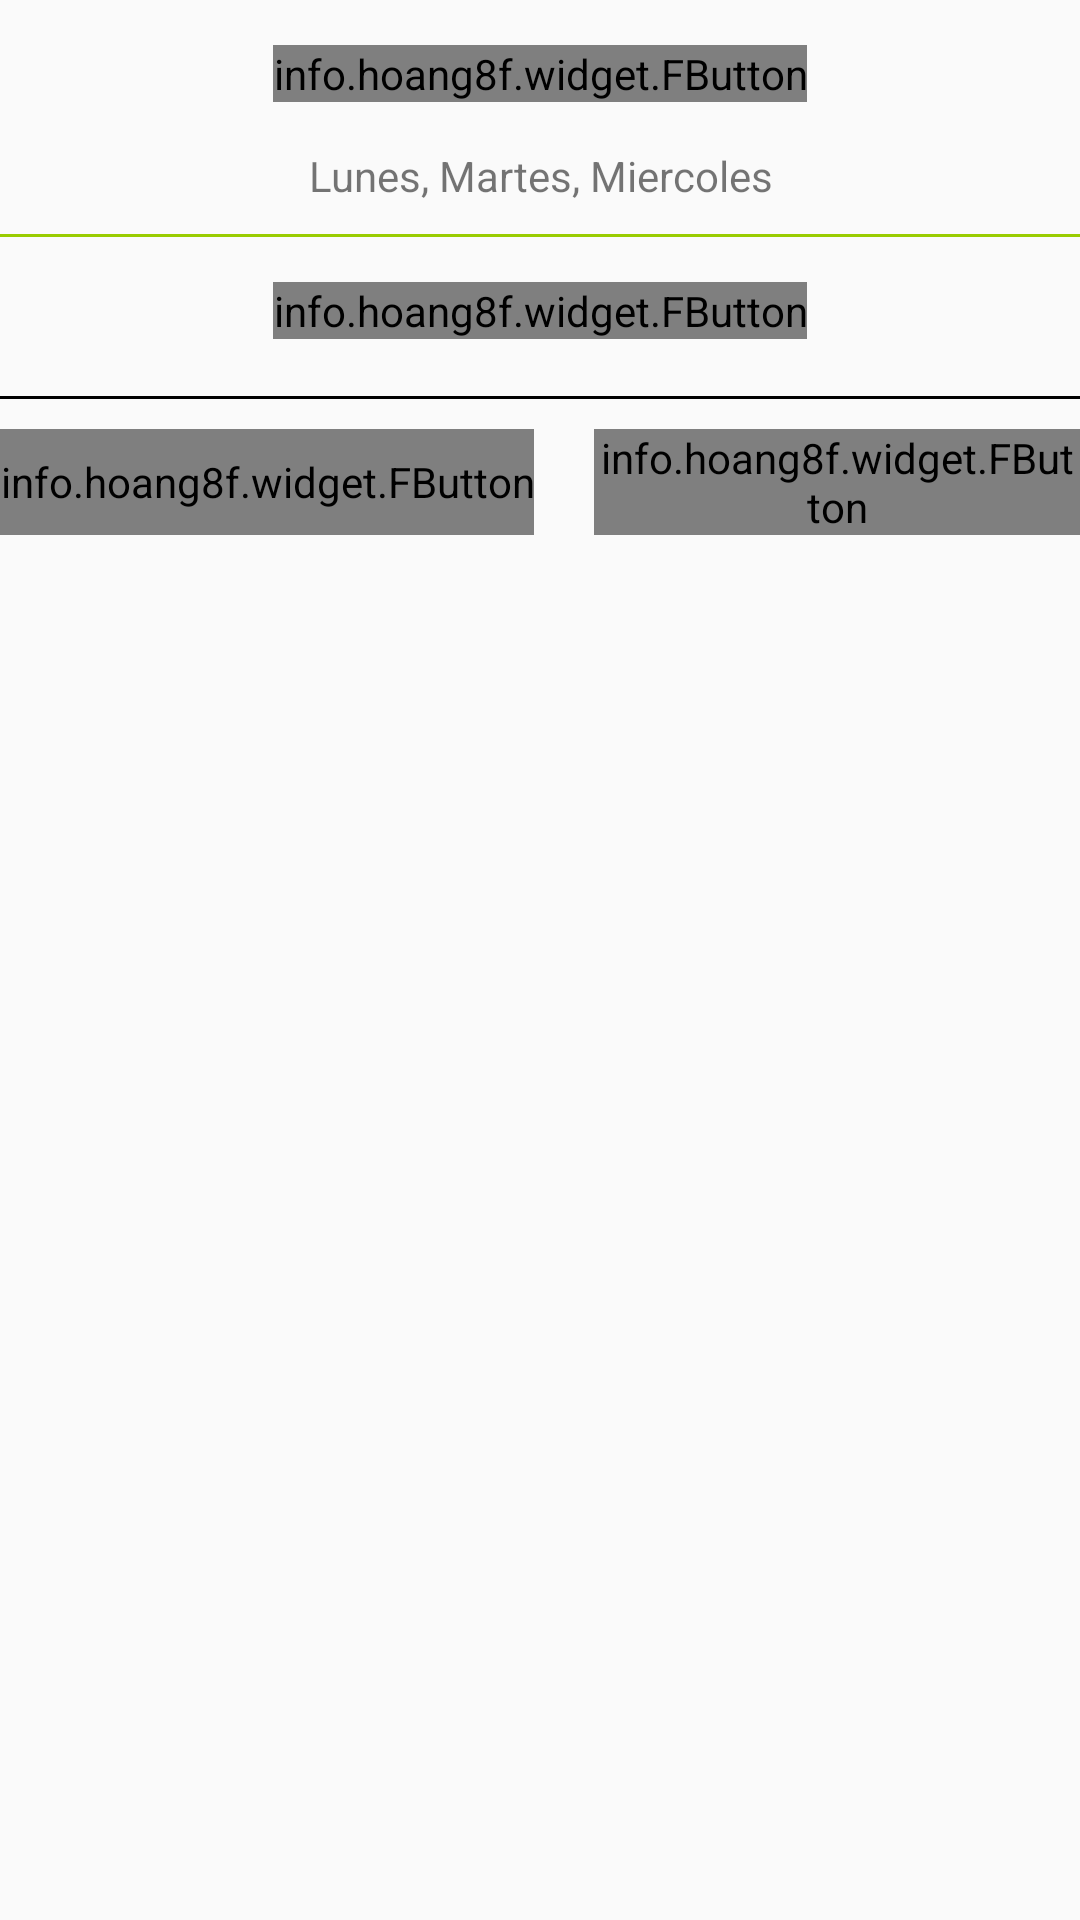

Produce the Android XML layout that renders to this screen, including the resource entries it uses.
<!-- AndroidManifest.xml: application theme AppTheme -->
<!-- res/layout/reminder.xml -->
<?xml version="1.0" encoding="utf-8"?>
<LinearLayout xmlns:android="http://schemas.android.com/apk/res/android"
    xmlns:fbutton="http://schemas.android.com/apk/res-auto"
    android:orientation="vertical" android:layout_width="match_parent"
    android:layout_height="match_parent">

    <LinearLayout
        android:layout_width="match_parent"
        android:layout_height="wrap_content"
        android:orientation="vertical"
        android:gravity="center"
        android:layout_marginTop="15dp">

        <info.hoang8f.widget.FButton
            android:id="@+id/btndias"
            android:layout_width="wrap_content"
            android:layout_height="match_parent"
            fbutton:buttonColor="@color/fbutton_color_peter_river"
            fbutton:shadowColor="@color/fbutton_color_asbestos"
            fbutton:shadowEnabled="true"
            fbutton:shadowHeight="5dp"
            android:textColor="#FFFFFF"
            fbutton:cornerRadius="5dp"
            android:text="@string/dias"
            android:layout_marginBottom="15dp"
            />

        <TextView
            android:id="@+id/txtdiassemana"
            android:layout_width="match_parent"
            android:layout_height="match_parent"
            android:text="Lunes, Martes, Miercoles"
            android:gravity="center"
            android:layout_marginBottom="10dp"/>


    </LinearLayout>

    <View
        android:layout_width="match_parent"
        android:layout_height="1dp"
        android:background="@android:color/holo_green_light" />

    <LinearLayout
        android:layout_width="match_parent"
        android:layout_height="wrap_content"
        android:orientation="vertical"
        android:layout_marginTop="15dp"
        android:gravity="center">

        <info.hoang8f.widget.FButton
            android:id="@+id/btnhora"
            android:layout_width="wrap_content"
            android:layout_height="match_parent"
            fbutton:buttonColor="@color/fbutton_color_peter_river"
            fbutton:shadowColor="@color/fbutton_color_asbestos"
            fbutton:shadowEnabled="true"
            fbutton:shadowHeight="5dp"
            fbutton:cornerRadius="5dp"
            android:textColor="#FFFFFF"
            android:text="@string/hora"
            />
        <TextView
            android:id="@+id/txthora"
            android:layout_width="wrap_content"
            android:layout_height="match_parent"
            android:gravity="center"/>

    </LinearLayout>

    <View
        android:layout_width="match_parent"
        android:layout_height="1dp"
        android:background="@android:color/black" />

    <LinearLayout
        android:layout_width="match_parent"
        android:layout_height="wrap_content"
        android:orientation="horizontal"
        android:gravity="center_horizontal"
        android:layout_marginTop="10dp">

        <info.hoang8f.widget.FButton
            android:layout_width="wrap_content"
            android:layout_height="match_parent"
            fbutton:buttonColor="@color/fbutton_color_turquoise"
            fbutton:shadowColor="@color/fbutton_color_asbestos"
            fbutton:shadowEnabled="true"
            fbutton:shadowHeight="5dp"
            fbutton:cornerRadius="5dp"
            android:text="@string/cancelar"
            android:layout_marginRight="20dp"
        />
        <info.hoang8f.widget.FButton
            android:layout_width="wrap_content"
            android:layout_height="match_parent"
            fbutton:buttonColor="@color/fbutton_color_turquoise"
            fbutton:shadowColor="@color/fbutton_color_asbestos"
            fbutton:shadowEnabled="true"
            fbutton:shadowHeight="5dp"
            fbutton:cornerRadius="5dp"
            android:text="@string/aceptar"
            />


    </LinearLayout>

</LinearLayout>
<!-- resources referenced by this layout -->
<resources>
  <string name="aceptar">Accept</string>
  <string name="cancelar">Cancel</string>
  <string name="dias">Days</string>
  <string name="hora">Time</string>
  <style name="AppTheme" parent="Theme.AppCompat.Light.DarkActionBar">
          
          <item name="colorPrimary">@color/colorPrimary</item>
          <item name="colorPrimaryDark">@color/colorPrimaryDark</item>
          <item name="colorAccent">@color/colorAccent</item>
          <item name="windowNoTitle">true</item>
      </style>
  <!-- not gathered from this repository: default colours our renderer supplied (Android Studio template values) -->
  <color name="colorPrimary">#FF6200EE</color>
  <color name="colorPrimaryDark">#FF3700B3</color>
  <color name="colorAccent">#FF03DAC5</color>
</resources>
